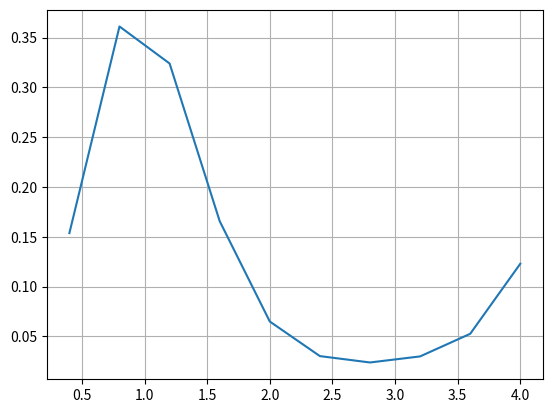

The script that saved this image:
# MÉTODO DE RUNGE-KUTTA -- ORDEN 2

import matplotlib.pyplot as plt
from math import e

def true_solucion(x):
    return (x**2)/(e**(x**2))

def taylor(f, x, y, h, n):
    '''
    Función que implementa el método de Taylor para resolver una EDO
    '''
    u = []
    v = []
    for i in range(n):
        y = y + h * f(x + (h/2), y + (h/2)*f(x, y)) 
        x = x + h
        u.append(x)
        v.append(y)
    return u, v

def f(x, y):
    '''
    Aquí se define la EDO
    '''
    return -2*x*y + (2*x/(e**(x**2)))


def error(v, v_aprox):
    '''
    Devuelve el error absoluto
    '''
    return abs(v - v_aprox)


# DATOS
x = 0# Esto se modifica
y = 0  # Esto se modifica
h = 0.4 # Esto se modifica
n = 10 

# Aplicamos el método de Euler
u, v = taylor(f, x, y, h, n)

# Imprimimos la última y del bucle
print('w_100: ', v[-1])
print("Solucion real: ", true_solucion(1.5))

# Error
print('Error: ', error(true_solucion(1.5), v[-1]))

# Graficar la solución
plt.plot(u, v)
plt.grid(True)
#plt.show()